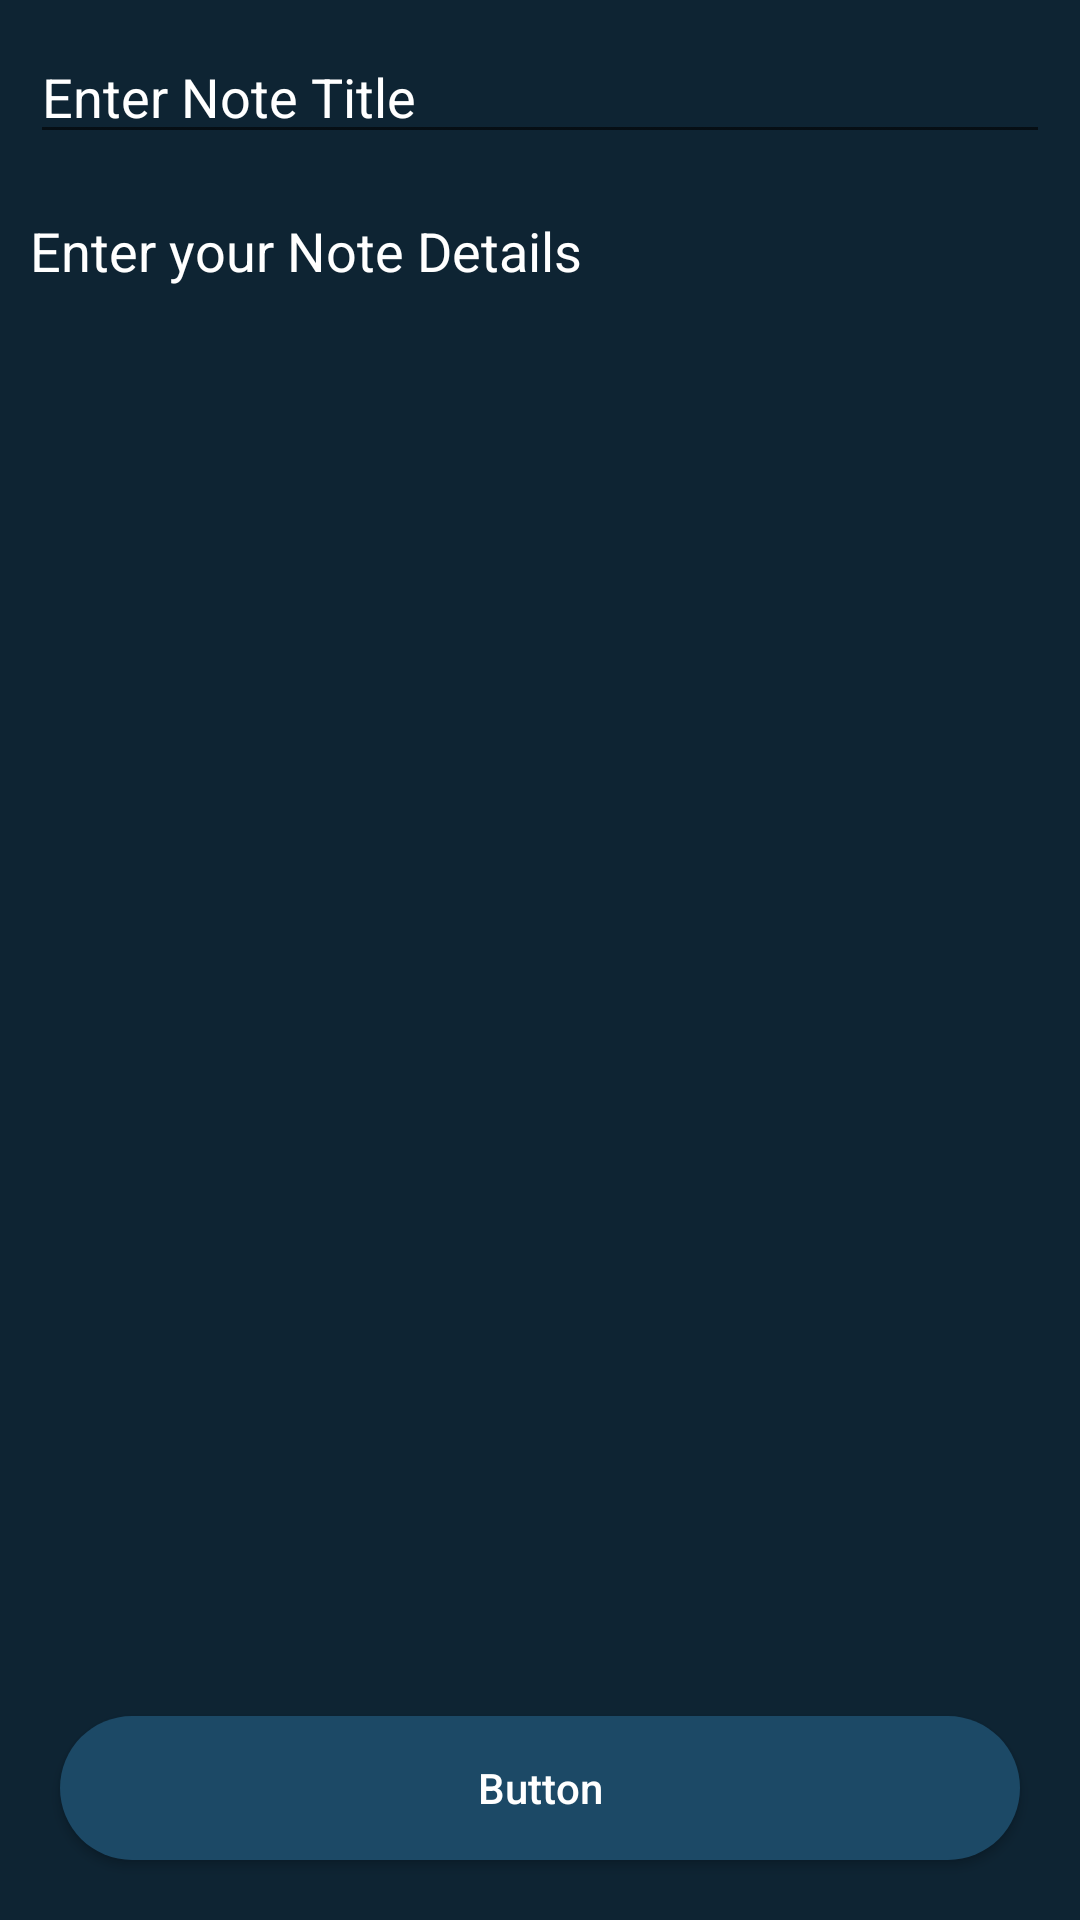

Here is an Android app screen rendered from its layout file. Give the layout XML and the strings, colors and styles it references.
<!-- AndroidManifest.xml: application theme Theme.NOTEapp -->
<!-- res/layout/activity_add_edit_note.xml -->
<?xml version="1.0" encoding="utf-8"?>
<RelativeLayout
    xmlns:android="http://schemas.android.com/apk/res/android"
    xmlns:tools="http://schemas.android.com/tools"
    android:layout_width="match_parent"
    android:layout_height="match_parent"
    android:background="@color/black_shade_1"
    tools:context=".AddEditNoteActivity">

    
    <EditText
        android:id="@+id/idEdtNoteName"
        android:layout_width="match_parent"
        android:layout_height="wrap_content"
        android:layout_margin="10dp"
        android:hint="Enter Note Title"
        android:textColor="@color/white"
        android:textColorHint="@color/white" />

    
    <EditText
        android:id="@+id/idEdtNoteDesc"
        android:layout_width="match_parent"
        android:layout_height="match_parent"
        android:layout_above="@id/idBtn"
        android:layout_below="@id/idEdtNoteName"
        android:layout_margin="10dp"
        android:background="@color/black_shade_1"
        android:gravity="start|top"
        android:hint="Enter your Note Details"
        android:inputType="textMultiLine"
        android:singleLine="false"
        android:textColor="@color/white"
        android:textColorHint="@color/white" />

    
    <Button
        android:id="@+id/idBtn"
        android:layout_width="match_parent"
        android:layout_height="wrap_content"
        android:layout_alignParentBottom="true"
        android:layout_marginStart="20dp"
        android:layout_marginTop="20dp"
        android:layout_marginEnd="20dp"
        android:layout_marginBottom="20dp"
        android:background="@drawable/custom_button_back"
        android:text="Button"
        android:textAllCaps="false"
        android:textColor="@color/white" />

</RelativeLayout>
<!-- resources referenced by this layout -->
<resources>
  <color name="black_shade_1">#0e2433</color>
  <color name="white">#FFFFFFFF</color>
  <!-- drawable custom_button_back (drawable) -->
  <?xml version="1.0" encoding="utf-8"?>
  <shape android:shape="rectangle" xmlns:android="http://schemas.android.com/apk/res/android">
  
      <solid android:color="@color/black_shade_2"/>
      <corners android:radius="28dp"/>
  </shape>
  <style name="Theme.NOTEapp" parent="Theme.MaterialComponents.DayNight.DarkActionBar">
          
          <item name="colorPrimary">@color/purple_500</item>
          <item name="colorPrimaryVariant">@color/purple_700</item>
          <item name="colorOnPrimary">@color/white</item>
          
          <item name="colorSecondary">@color/teal_200</item>
          <item name="colorSecondaryVariant">@color/teal_700</item>
          <item name="colorOnSecondary">@color/black</item>
          
          <item name="android:statusBarColor">?attr/colorPrimaryVariant</item>
          
      </style>
  <color name="black_shade_2">#1C4966</color>
  <color name="purple_500">#296D98</color>
  <color name="purple_700">#296D98</color>
  <color name="teal_200">#FF03DAC5</color>
  <color name="teal_700">#FF018786</color>
  <color name="black">#FF000000</color>
</resources>
